Image classification data set "CNN classification of sugracane diseases" (Shabinaja/roboflow-sugarcane-diseases on GitHub). Class labels (5): healthy, red rot, ring spot, rust, smut.

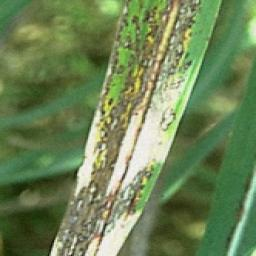
Label: ring spot

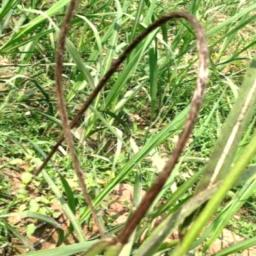
Label: smut

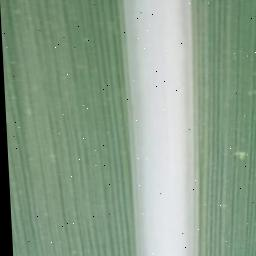
Label: healthy

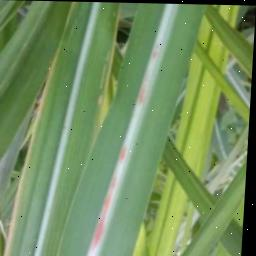
Label: red rot

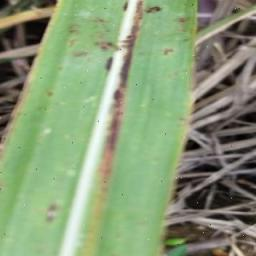
Label: rust

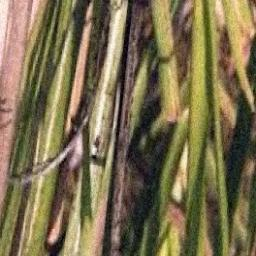
Label: smut
